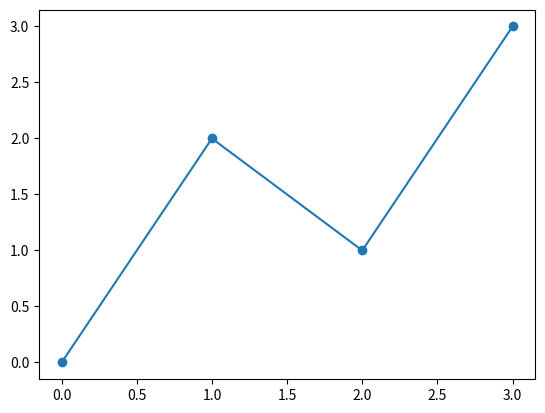

Write the Python code that produced this figure.
import matplotlib.pyplot as plt

x = [0, 1, 2, 3]
y = [0, 2, 1, 3]

plt.plot(x, y, marker='o')
plt.show()

# Output:
# Given figure drawn
